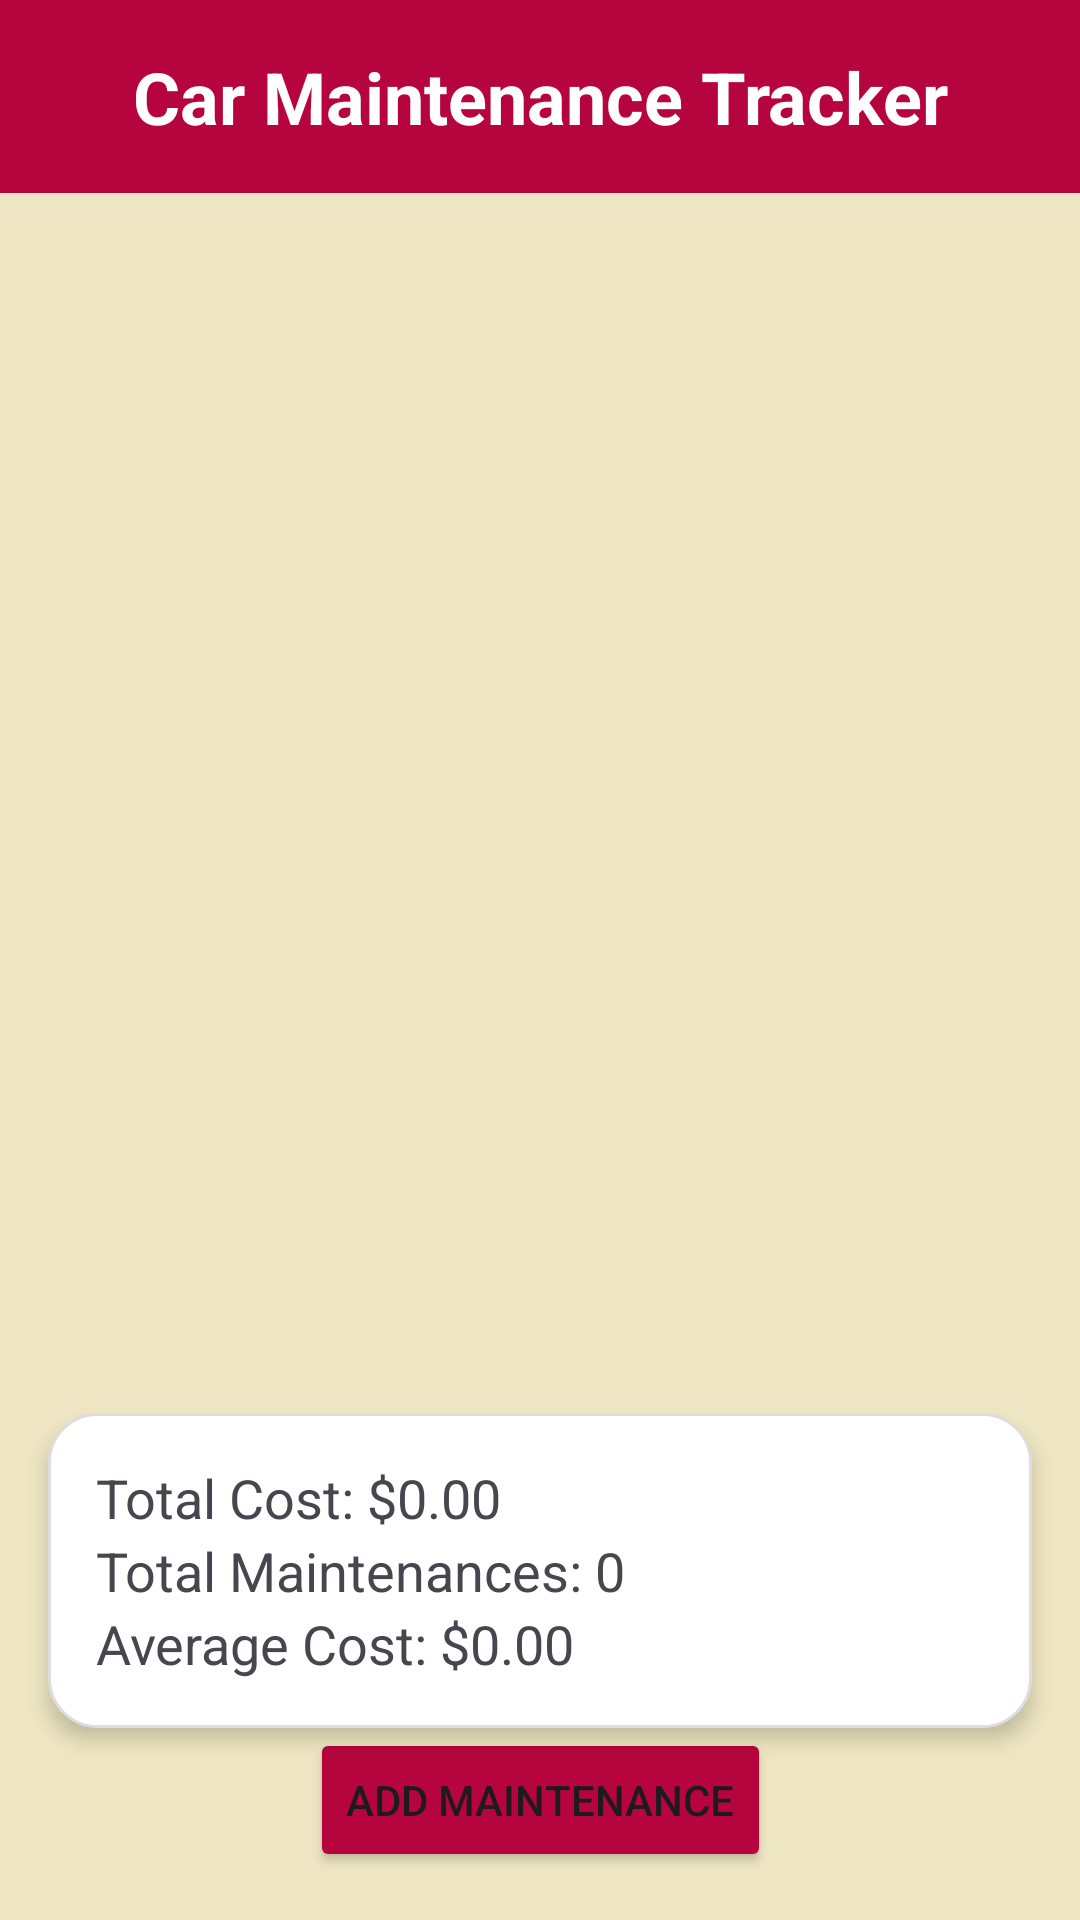

Reconstruct the res/layout file that produces this screen, plus the resources it refers to.
<!-- AndroidManifest.xml: application theme Theme.CS388Project5 -->
<!-- res/layout/activity_main.xml -->
<?xml version="1.0" encoding="utf-8"?>
<androidx.constraintlayout.widget.ConstraintLayout xmlns:android="http://schemas.android.com/apk/res/android"
    xmlns:app="http://schemas.android.com/apk/res-auto"
    xmlns:tools="http://schemas.android.com/tools"
    android:id="@+id/main"
    android:layout_width="match_parent"
    android:layout_height="match_parent"
    android:background="@color/off_white"
    tools:context=".MainActivity">

    <TextView
        android:id="@+id/bannerText"
        android:layout_width="match_parent"
        android:layout_height="wrap_content"
        android:text="Car Maintenance Tracker"
        android:textSize="24sp"
        android:textStyle="bold"
        android:gravity="center"
        android:padding="16dp"
        android:background="@color/my_custom_red"
        android:textColor="@android:color/white"
        app:layout_constraintTop_toTopOf="parent"
        app:layout_constraintStart_toStartOf="parent"
        app:layout_constraintEnd_toEndOf="parent" />

    <LinearLayout
        android:id="@+id/metricsBox"
        android:layout_width="match_parent"
        android:layout_height="wrap_content"
        android:orientation="vertical"
        android:padding="16dp"
        android:elevation="4dp"
        android:background="@drawable/box_background"
        android:layout_marginStart="16dp"
        android:layout_marginEnd="16dp"
        android:layout_marginTop="16dp"
        app:layout_constraintEnd_toEndOf="parent"
        app:layout_constraintStart_toStartOf="parent"
        app:layout_constraintBottom_toTopOf="@id/buttonAddMaintenance">

        <TextView
            android:id="@+id/totalCostTextView"
            android:layout_width="wrap_content"
            android:layout_height="wrap_content"
            android:text="Total Cost: $0.00"
            android:textSize="18sp"/>

        <TextView
            android:id="@+id/totalMaintenancesTextView"
            android:layout_width="wrap_content"
            android:layout_height="wrap_content"
            android:text="Total Maintenances: 0"
            android:textSize="18sp"/>

        <TextView
            android:id="@+id/averageCostTextView"
            android:layout_width="wrap_content"
            android:layout_height="wrap_content"
            android:text="Average Cost: $0.00"
            android:textSize="18sp"/>

    </LinearLayout>

    <androidx.recyclerview.widget.RecyclerView
        android:id="@+id/recyclerView"
        android:layout_width="match_parent"
        android:layout_height="0dp"
        android:layout_marginTop="8dp"
        app:layout_constraintTop_toBottomOf="@id/bannerText"
        app:layout_constraintStart_toStartOf="parent"
        app:layout_constraintEnd_toEndOf="parent"
        app:layout_constraintBottom_toBottomOf="parent"/>

    <Button
        android:id="@+id/buttonAddMaintenance"
        android:layout_width="wrap_content"
        android:layout_height="wrap_content"
        android:text="Add Maintenance"
        android:backgroundTint="@color/my_custom_red"
        app:layout_constraintBottom_toBottomOf="parent"
        app:layout_constraintStart_toStartOf="parent"
        app:layout_constraintEnd_toEndOf="parent"
        android:layout_marginBottom="16dp"/>

</androidx.constraintlayout.widget.ConstraintLayout>
<!-- resources referenced by this layout -->
<resources>
  <color name="my_custom_red">#B6053E</color>
  <color name="off_white">#EFE7C3</color>
  <!-- drawable box_background (drawable) -->
  <?xml version="1.0" encoding="utf-8"?>
  <shape xmlns:android="http://schemas.android.com/apk/res/android">
      <solid android:color="#FFFFFF"/> 
      <corners android:radius="16dp"/> 
      <stroke android:color="#DDDDDD" android:width="1dp"/> 
  </shape>
  <style name="Theme.CS388Project5" parent="Base.Theme.CS388Project5" />
  <style name="Base.Theme.CS388Project5" parent="Theme.Material3.DayNight.NoActionBar">
          
          
      </style>
</resources>
